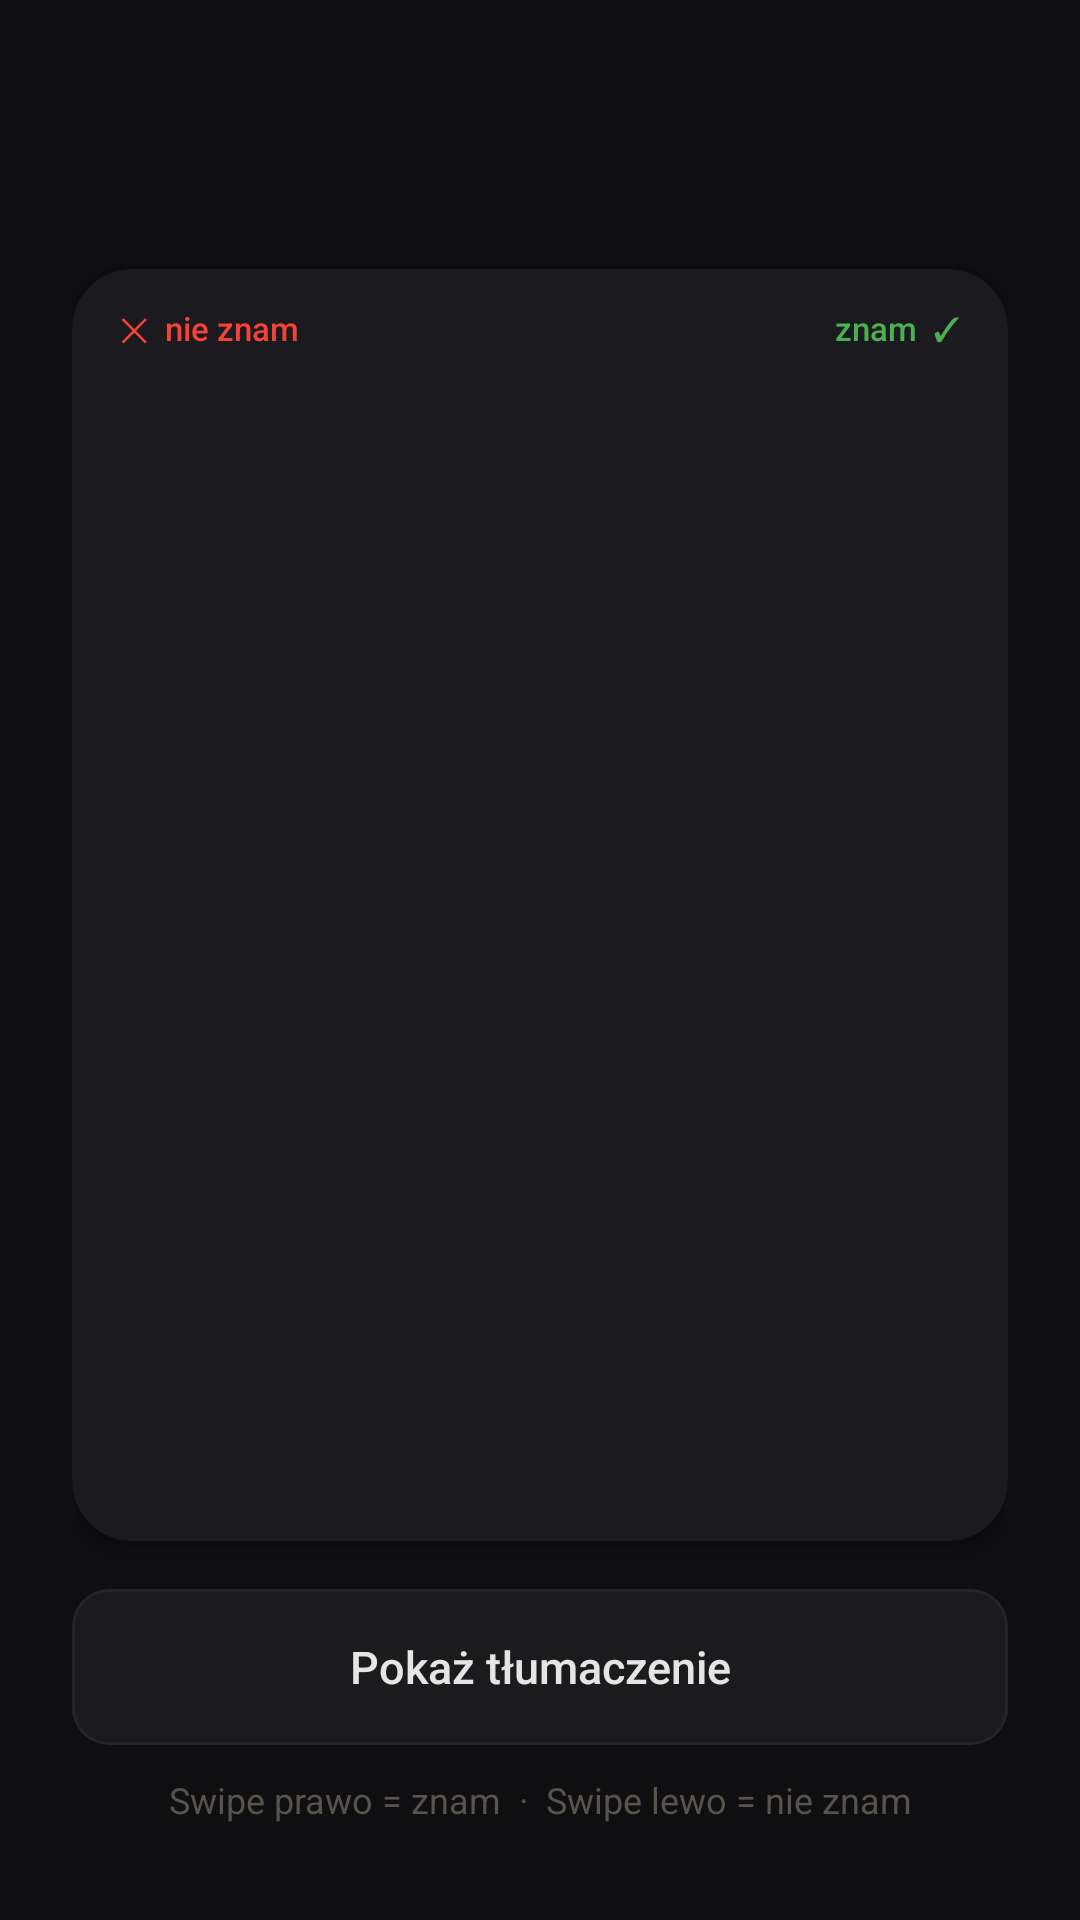

Reconstruct the res/layout file that produces this screen, plus the resources it refers to.
<!-- AndroidManifest.xml: application theme Theme.Vocably -->
<!-- res/layout/activity_flashcard.xml -->
<?xml version="1.0" encoding="utf-8"?>
<FrameLayout
    xmlns:android="http://schemas.android.com/apk/res/android"
    android:layout_width="match_parent"
    android:layout_height="match_parent"
    android:background="@color/bg_primary">

    <LinearLayout
        android:id="@+id/studyLayout"
        android:layout_width="match_parent"
        android:layout_height="match_parent"
        android:orientation="vertical"
        android:paddingHorizontal="24dp"
        android:paddingTop="48dp"
        android:paddingBottom="32dp">

        <TextView
            android:id="@+id/tvProgress"
            android:layout_width="wrap_content"
            android:layout_height="wrap_content"
            android:layout_gravity="center_horizontal"
            android:textSize="13sp"
            android:textColor="@color/text_secondary"
            android:layout_marginBottom="24dp" />

        <androidx.cardview.widget.CardView
            android:id="@+id/cardView"
            android:layout_width="match_parent"
            android:layout_height="0dp"
            android:layout_weight="1"
            app:cardCornerRadius="20dp"
            app:cardElevation="4dp"
            app:cardBackgroundColor="@color/surface"
            xmlns:app="http://schemas.android.com/apk/res-auto">

            <FrameLayout
                android:layout_width="match_parent"
                android:layout_height="match_parent">

                <LinearLayout
                    android:layout_width="match_parent"
                    android:layout_height="match_parent"
                    android:orientation="vertical"
                    android:gravity="center"
                    android:padding="32dp">

                    <TextView
                        android:id="@+id/tvPromptLang"
                        android:layout_width="wrap_content"
                        android:layout_height="wrap_content"
                        android:textSize="11sp"
                        android:textColor="@color/text_secondary"
                        android:fontFamily="sans-serif-medium"
                        android:letterSpacing="0.1"
                        android:textAllCaps="true"
                        android:layout_marginBottom="12dp" />

                    <TextView
                        android:id="@+id/tvPrompt"
                        android:layout_width="wrap_content"
                        android:layout_height="wrap_content"
                        android:textSize="32sp"
                        android:textColor="@color/text_primary"
                        android:fontFamily="sans-serif-medium"
                        android:gravity="center"
                        android:lineSpacingMultiplier="1.2" />

                </LinearLayout>

                <LinearLayout
                    android:id="@+id/translationPanel"
                    android:layout_width="match_parent"
                    android:layout_height="wrap_content"
                    android:layout_gravity="bottom"
                    android:orientation="vertical"
                    android:gravity="center"
                    android:paddingTop="20dp"
                    android:paddingBottom="24dp"
                    android:paddingHorizontal="32dp"
                    android:background="@color/surface_elevated"
                    android:visibility="gone">

                    <View
                        android:layout_width="40dp"
                        android:layout_height="1dp"
                        android:background="@color/divider"
                        android:layout_marginBottom="16dp" />

                    <TextView
                        android:id="@+id/tvAnswerLang"
                        android:layout_width="wrap_content"
                        android:layout_height="wrap_content"
                        android:textSize="11sp"
                        android:textColor="@color/accent_gold"
                        android:fontFamily="sans-serif-medium"
                        android:letterSpacing="0.1"
                        android:textAllCaps="true"
                        android:layout_marginBottom="8dp" />

                    <TextView
                        android:id="@+id/tvAnswer"
                        android:layout_width="wrap_content"
                        android:layout_height="wrap_content"
                        android:textSize="26sp"
                        android:textColor="@color/accent"
                        android:fontFamily="sans-serif-medium"
                        android:gravity="center"
                        android:lineSpacingMultiplier="1.2" />

                </LinearLayout>

                <LinearLayout
                    android:layout_width="match_parent"
                    android:layout_height="wrap_content"
                    android:layout_gravity="top"
                    android:orientation="horizontal"
                    android:paddingHorizontal="16dp"
                    android:paddingTop="12dp">

                    <TextView
                        android:layout_width="0dp"
                        android:layout_height="wrap_content"
                        android:layout_weight="1"
                        android:text="✕  nie znam"
                        android:textSize="11sp"
                        android:textColor="@color/error_red"
                        android:fontFamily="sans-serif-medium"
                        android:gravity="start" />

                    <TextView
                        android:layout_width="0dp"
                        android:layout_height="wrap_content"
                        android:layout_weight="1"
                        android:text="znam  ✓"
                        android:textSize="11sp"
                        android:textColor="@color/correct_green"
                        android:fontFamily="sans-serif-medium"
                        android:gravity="end" />

                </LinearLayout>

            </FrameLayout>

        </androidx.cardview.widget.CardView>

        <TextView
            android:id="@+id/btnShowTranslation"
            android:layout_width="match_parent"
            android:layout_height="52dp"
            android:layout_marginTop="16dp"
            android:text="Pokaż tłumaczenie"
            android:gravity="center"
            android:textSize="15sp"
            android:textColor="@color/text_primary"
            android:fontFamily="sans-serif-medium"
            android:background="@drawable/bg_btn_language" />

        <TextView
            android:layout_width="match_parent"
            android:layout_height="wrap_content"
            android:layout_marginTop="10dp"
            android:text="Swipe prawo = znam  ·  Swipe lewo = nie znam"
            android:textSize="12sp"
            android:textColor="@color/text_secondary"
            android:gravity="center" />

    </LinearLayout>

    <LinearLayout
        android:id="@+id/summaryLayout"
        android:layout_width="match_parent"
        android:layout_height="match_parent"
        android:orientation="vertical"
        android:gravity="center"
        android:padding="32dp"
        android:visibility="gone">

        <TextView
            android:layout_width="wrap_content"
            android:layout_height="wrap_content"
            android:text="Koniec rundy!"
            android:textSize="28sp"
            android:textColor="@color/text_primary"
            android:fontFamily="sans-serif-medium"
            android:layout_marginBottom="32dp" />

        <LinearLayout
            android:layout_width="match_parent"
            android:layout_height="wrap_content"
            android:orientation="horizontal"
            android:layout_marginBottom="40dp">

            <LinearLayout
                android:layout_width="0dp"
                android:layout_height="wrap_content"
                android:layout_weight="1"
                android:orientation="vertical"
                android:gravity="center"
                android:background="@drawable/bg_btn_language"
                android:padding="20dp"
                android:layout_marginEnd="8dp">

                <TextView
                    android:id="@+id/tvKnownCount"
                    android:layout_width="wrap_content"
                    android:layout_height="wrap_content"
                    android:textSize="36sp"
                    android:textColor="@color/correct_green"
                    android:fontFamily="sans-serif-medium" />

                <TextView
                    android:layout_width="wrap_content"
                    android:layout_height="wrap_content"
                    android:text="znam"
                    android:textSize="13sp"
                    android:textColor="@color/text_secondary" />

            </LinearLayout>

            <LinearLayout
                android:layout_width="0dp"
                android:layout_height="wrap_content"
                android:layout_weight="1"
                android:orientation="vertical"
                android:gravity="center"
                android:background="@drawable/bg_btn_language"
                android:padding="20dp"
                android:layout_marginStart="8dp">

                <TextView
                    android:id="@+id/tvUnknownCount"
                    android:layout_width="wrap_content"
                    android:layout_height="wrap_content"
                    android:textSize="36sp"
                    android:textColor="@color/error_red"
                    android:fontFamily="sans-serif-medium" />

                <TextView
                    android:layout_width="wrap_content"
                    android:layout_height="wrap_content"
                    android:text="nie znam"
                    android:textSize="13sp"
                    android:textColor="@color/text_secondary" />

            </LinearLayout>

        </LinearLayout>

        <TextView
            android:id="@+id/btnRepeatUnknown"
            android:layout_width="match_parent"
            android:layout_height="52dp"
            android:text="Powtórz nieznane"
            android:gravity="center"
            android:textSize="15sp"
            android:textColor="@color/text_primary"
            android:fontFamily="sans-serif-medium"
            android:background="@drawable/bg_btn_language_selected"
            android:layout_marginBottom="12dp" />

        <TextView
            android:id="@+id/btnFinish"
            android:layout_width="match_parent"
            android:layout_height="52dp"
            android:text="Zakończ"
            android:gravity="center"
            android:textSize="15sp"
            android:textColor="@color/text_primary"
            android:fontFamily="sans-serif-medium"
            android:background="@drawable/bg_btn_language" />

    </LinearLayout>

</FrameLayout>
<!-- resources referenced by this layout -->
<resources>
  <color name="accent">#e8c84a</color>
  <color name="accent_gold">#B2A584</color>
  <color name="bg_primary">#0F0F11</color>
  <color name="correct_green">#4CAF50</color>
  <color name="divider">#2e2e36</color>
  <color name="error_red">#F44336</color>
  <color name="surface">#1A1A1F</color>
  <color name="surface_elevated">#1E1E24</color>
  <color name="text_primary">#E5E5E5</color>
  <color name="text_secondary">#58534C</color>
  <!-- drawable bg_btn_language (drawable) -->
  <?xml version="1.0" encoding="utf-8"?>
  <shape xmlns:android="http://schemas.android.com/apk/res/android">
      <solid android:color="#1B1B1D" />
      <corners android:radius="12dp" />
      <stroke android:width="1dp" android:color="#252429" />
  </shape>
  <!-- drawable bg_btn_language_selected (drawable) -->
  <?xml version="1.0" encoding="utf-8"?>
  <shape xmlns:android="http://schemas.android.com/apk/res/android">
      <solid android:color="#1B1B1D" />
      <corners android:radius="12dp" />
      <stroke android:width="1dp" android:color="@color/accent_gold" />
  </shape>
  <style name="Theme.Vocably" parent="Base.Theme.Vocably" />
  <style name="Base.Theme.Vocably" parent="Theme.Material3.DayNight.NoActionBar">
          
          
      </style>
</resources>
